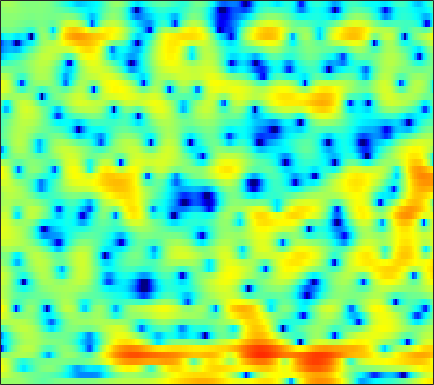

The data file committed next to this chart (first rows):
1.085, 1.0233, 0.98932, 1.0256, 1.0568, 1.0712, 1.0796, 1.0473, 0.97673, 0.83907, 0.64648, 0.4398, 0.16604, -0.21236, -0.48027, -0.81735, -1.1433, -1.3357, -1.5145, -1.602, -1.5645, -1.464, -1.2385, -1.0108
3.645, 3.372, 2.999, 2.606, 2.304, 1.893, 1.488, 1.187, 0.8037, 0.4408, 0.1116, -0.1007, -0.3509, -0.5594, -0.6894, -0.8378, -0.9563, -1.04, -1.143, -1.257, -1.389, -1.493, -1.698, -1.937
5.737, 5.118, 4.184, 3.101, 2.186, 0.7808, -0.8394, -2.197, -4.174, -6.104, -7.301, -7.267, -6.232, -4.8, -3.776, -2.599, -1.649, -1.078, -0.5079, -0.07971, 0.1831, 0.2781, 0.2986, 0.198
4.809, 4.267, 3.476, 2.589, 1.841, 0.7361, -0.5647, -1.599, -2.968, -4.099, -4.619, -4.544, -3.924, -3.093, -2.5, -1.839, -1.292, -1.05, -0.8038, -0.6592, -0.5883, -0.5449, -0.5255, -0.4255
0.2039, 0.2078, 0.4451, 0.8027, 1.082, 1.444, 1.697, 1.836, 1.974, 2.039, 2.04, 2.016, 1.914, 1.716, 1.449, 0.8922, 0.07623, -0.7438, -2.267, -4.37, -7.131, -9.496, -10.87, -8.408
-19.64, -13.45, -8.279, -5.078, -3.31, -1.475, -0.1021, 0.7258, 1.56, 2.169, 2.573, 2.744, 2.816, 2.714, 2.534, 2.129, 1.516, 0.9255, -0.01515, -1.014, -2.006, -2.556, -2.837, -2.588
-8.697, -7.943, -6.655, -5.183, -4.093, -2.708, -1.455, -0.65, 0.2704, 0.9876, 1.513, 1.796, 2.027, 2.111, 2.089, 1.961, 1.736, 1.514, 1.17, 0.8172, 0.4869, 0.2703, 0.05257, -0.08624
-12.45, -9.635, -6.842, -4.643, -3.286, -1.77, -0.5425, 0.211, 1.023, 1.646, 2.091, 2.316, 2.453, 2.45, 2.343, 2.098, 1.744, 1.425, 0.9369, 0.4325, -0.07017, -0.4236, -0.7882, -1.036
-3.63, -2.791, -1.617, -0.5261, 0.2158, 1.068, 1.766, 2.192, 2.621, 2.905, 3.038, 3.052, 2.938, 2.669, 2.341, 1.768, 0.9939, 0.2945, -0.8452, -2.218, -3.817, -5.14, -6.809, -7.75
2.114, 2.13, 2.187, 2.249, 2.285, 2.33, 2.349, 2.366, 2.387, 2.372, 2.294, 2.175, 1.885, 1.479, 1.069, 0.3422, -0.6007, -1.47, -2.891, -4.617, -6.751, -8.692, -11.7, -13.97
4.805, 4.353, 3.63, 2.784, 2.097, 1.18, 0.4129, 0.04791, -0.1168, 0.05697, 0.3341, 0.5389, 0.6696, 0.5561, 0.2865, -0.3269, -1.282, -2.156, -3.521, -4.969, -6.265, -6.93, -7.17, -6.74
6.474, 5.659, 4.229, 2.289, 0.3533, -3.259, -9.39, -17.94, -10.97, -5.175, -2.162, -0.788, 0.316, 0.7782, 0.7797, 0.3505, -0.5691, -1.642, -3.721, -6.989, -12.65, -23.03, -15.91, -8.427
4.567, 3.936, 2.876, 1.588, 0.501, -0.9935, -2.284, -2.883, -3.029, -2.564, -1.877, -1.398, -0.8654, -0.5499, -0.4628, -0.5465, -0.8731, -1.248, -1.888, -2.562, -3.095, -3.248, -2.981, -2.259
2.889, 2.515, 1.888, 1.148, 0.5504, -0.2464, -0.9829, -1.461, -1.96, -2.248, -2.346, -2.307, -2.155, -1.924, -1.724, -1.474, -1.255, -1.121, -0.9647, -0.8296, -0.6778, -0.536, -0.2913, 0.0001709
2.742, 2.418, 1.825, 1.061, 0.385, -0.6489, -1.798, -2.703, -3.906, -4.915, -5.488, -5.503, -4.992, -4.084, -3.33, -2.353, -1.492, -0.9302, -0.3248, 0.1555, 0.5248, 0.7397, 0.9621, 1.141
3.571, 3.204, 2.529, 1.62, 0.7728, -0.6267, -2.411, -4.109, -7.153, -12.01, -23.52, -20.48, -11.12, -6.758, -4.6, -2.508, -1.005, -0.1555, 0.6882, 1.254, 1.588, 1.708, 1.709, 1.569
3.934, 3.543, 2.868, 2.028, 1.289, 0.1786, -1.074, -2.076, -3.41, -4.55, -5.136, -4.977, -4.048, -2.7, -1.652, -0.3826, 0.6598, 1.262, 1.836, 2.129, 2.151, 1.979, 1.49, 0.6716
2.849, 2.446, 1.76, 0.9166, 0.2038, -0.7861, -1.706, -2.248, -2.632, -2.61, -2.225, -1.734, -0.9345, -0.07844, 0.5568, 1.315, 1.929, 2.265, 2.527, 2.561, 2.336, 1.984, 1.256, 0.173
0.7927, 0.5777, -0.02202, -1.092, -2.269, -4.438, -7.306, -9.504, -9.902, -7.136, -4.29, -2.605, -0.8392, 0.4961, 1.269, 2.042, 2.552, 2.781, 2.901, 2.805, 2.52, 2.188, 1.607, 0.9012
-0.7816, -0.1921, -0.04763, -0.5569, -1.362, -2.968, -5.05, -6.476, -6.639, -4.759, -2.523, -1.099, 0.3854, 1.443, 2.011, 2.499, 2.725, 2.748, 2.584, 2.244, 1.745, 1.282, 0.5808, -0.1525
1.057, 1.553, 1.895, 1.929, 1.803, 1.502, 1.177, 1.002, 0.9194, 1.049, 1.312, 1.533, 1.767, 1.892, 1.883, 1.726, 1.398, 1.041, 0.4144, -0.3627, -1.318, -2.148, -3.453, -5.012
3.433, 3.474, 3.484, 3.423, 3.333, 3.154, 2.936, 2.765, 2.518, 2.246, 1.94, 1.663, 1.224, 0.6616, 0.1465, -0.6721, -1.635, -2.445, -3.569, -4.751, -5.968, -6.9, -8.31, -10.1
4.595, 4.47, 4.29, 4.083, 3.903, 3.634, 3.322, 3.053, 2.655, 2.186, 1.623, 1.123, 0.3069, -0.714, -1.64, -3.143, -4.975, -6.557, -8.883, -11.01, -12.21, -12.38, -12.02, -11.6
4.852, 4.709, 4.475, 4.182, 3.925, 3.548, 3.145, 2.833, 2.41, 1.976, 1.477, 1.031, 0.2659, -0.7583, -1.76, -3.475, -5.787, -8.085, -12.32, -19.26, -22.98, -17.67, -13.52, -11.25
4.293, 4.292, 4.11, 3.686, 3.227, 2.482, 1.738, 1.301, 0.9919, 0.9884, 1.128, 1.19, 1.143, 0.8215, 0.3611, -0.5198, -1.724, -2.769, -4.275, -5.605, -6.455, -6.799, -6.899, -6.841
3.087, 3.532, 3.513, 2.813, 1.796, -0.3774, -3.734, -6.782, -7.34, -3.628, -0.6672, 0.8226, 2.073, 2.715, 2.891, 2.781, 2.364, 1.897, 1.122, 0.2321, -0.7337, -1.532, -2.74, -4.151
1.864, 2.395, 2.558, 2.123, 1.388, -0.1114, -2.084, -3.34, -3.512, -1.918, -0.09034, 1.043, 2.097, 2.719, 2.944, 2.959, 2.73, 2.404, 1.825, 1.058, 0.06766, -0.8132, -2.299, -4.266
1.363, 1.739, 2.039, 2.081, 1.962, 1.673, 1.343, 1.137, 1.012, 1.059, 1.218, 1.333, 1.431, 1.389, 1.25, 0.9592, 0.5516, 0.1983, -0.3352, -0.9133, -1.528, -2.028, -2.737, -3.52
1.408, 1.886, 2.328, 2.566, 2.627, 2.586, 2.452, 2.295, 2.054, 1.752, 1.412, 1.093, 0.5835, -0.05848, -0.6373, -1.49, -2.412, -3.065, -3.748, -4.114, -4.165, -4.036, -3.748, -3.438
2.22, 2.704, 3.074, 3.206, 3.184, 3.023, 2.753, 2.494, 2.099, 1.627, 1.059, 0.5479, -0.322, -1.456, -2.522, -4.381, -6.826, -9.08, -11.97, -12.11, -9.733, -7.88, -5.883, -4.348
3.903, 3.989, 3.882, 3.544, 3.164, 2.537, 1.837, 1.337, 0.7402, 0.2925, -0.1084, -0.4237, -0.9962, -1.874, -2.805, -4.516, -6.917, -9.231, -12.34, -12.54, -10.1, -8.265, -6.376, -4.928
5.773, 5.357, 4.599, 3.542, 2.516, 0.8113, -1.236, -2.783, -4.133, -3.934, -2.809, -1.993, -1.222, -0.9183, -0.9986, -1.407, -2.081, -2.668, -3.425, -3.992, -4.426, -4.779, -5.4, -6.14
5.851, 5.227, 4.205, 2.903, 1.626, -0.6562, -4.077, -7.89, -13.85, -9.276, -4.718, -2.637, -0.8945, 0.1053, 0.5054, 0.6681, 0.5505, 0.324, -0.1599, -0.8748, -1.822, -2.808, -4.723, -7.962
2.201, 1.743, 1.26, 0.7838, 0.3731, -0.3007, -1.04, -1.538, -1.893, -1.739, -1.199, -0.7331, -0.1935, 0.1414, 0.2638, 0.2621, 0.1166, -0.06144, -0.3429, -0.694, -1.101, -1.441, -1.914, -2.323
-5.609, -5.237, -3.676, -2.143, -1.244, -0.4026, 0.1394, 0.3911, 0.6072, 0.699, 0.6917, 0.6123, 0.3841, -0.02091, -0.4346, -1.057, -1.681, -2.049, -2.268, -2.112, -1.724, -1.346, -0.7972, -0.2182
-12.69, -10.12, -5.769, -2.807, -1.258, 0.2186, 1.182, 1.66, 2.017, 2.091, 1.88, 1.529, 0.7638, -0.3806, -1.556, -3.65, -6.374, -8.507, -9.451, -7.245, -4.54, -2.885, -1.16, 0.1446
-2.819, -2.432, -1.555, -0.4977, 0.2819, 1.19, 1.886, 2.251, 2.514, 2.523, 2.256, 1.85, 1.006, -0.2486, -1.51, -3.748, -6.72, -9.172, -10.33, -7.77, -4.931, -3.243, -1.525, -0.2977
-1.923, -1.356, -0.6004, 0.1512, 0.6823, 1.308, 1.822, 2.107, 2.34, 2.381, 2.227, 1.978, 1.47, 0.7658, 0.1359, -0.7712, -1.638, -2.141, -2.493, -2.445, -2.109, -1.763, -1.314, -0.9345
-2.619, -1.85, -0.9449, -0.1493, 0.3837, 1.015, 1.541, 1.863, 2.183, 2.361, 2.391, 2.32, 2.104, 1.771, 1.456, 0.9808, 0.4858, 0.1252, -0.3133, -0.7075, -1.046, -1.29, -1.619, -1.952
-2.924, -2.28, -1.48, -0.7278, -0.1692, 0.5569, 1.228, 1.675, 2.176, 2.55, 2.774, 2.84, 2.798, 2.621, 2.406, 2.023, 1.546, 1.131, 0.5076, -0.1928, -0.987, -1.651, -2.637, -3.722
-3.186, -3.134, -2.896, -2.292, -1.603, -0.5055, 0.6236, 1.392, 2.251, 2.892, 3.315, 3.489, 3.544, 3.413, 3.201, 2.786, 2.232, 1.738, 0.9658, 0.05313, -1.053, -2.037, -3.65, -5.821
-4.692, -6.777, -9.823, -9.06, -6.218, -2.81, -0.3393, 1.042, 2.385, 3.274, 3.808, 4.01, 4.04, 3.816, 3.503, 2.91, 2.162, 1.538, 0.6644, -0.2127, -1.108, -1.839, -2.989, -4.473
-2.105, -3.954, -6.186, -5.89, -4.095, -1.593, 0.3492, 1.42, 2.453, 3.122, 3.466, 3.537, 3.378, 2.917, 2.353, 1.296, -0.09275, -1.297, -2.826, -3.741, -3.724, -3.363, -2.836, -2.431
2.651, 2.156, 1.596, 1.303, 1.249, 1.309, 1.408, 1.44, 1.437, 1.421, 1.412, 1.381, 1.228, 0.8136, 0.2164, -1.102, -3.337, -5.989, -12.32, -30.83, -11.14, -7.025, -3.966, -2.215
4.917, 4.548, 3.968, 3.268, 2.655, 1.673, 0.431, -0.6589, -2.236, -3.482, -3.606, -2.996, -1.914, -1.109, -0.8284, -0.9617, -1.616, -2.354, -3.359, -3.775, -3.247, -2.516, -1.539, -0.8445
5, 4.651, 4.041, 3.203, 2.388, 0.9532, -1.072, -3.183, -7.505, -16.55, -14.98, -8.662, -4.324, -1.898, -0.7434, 0.2031, 0.7038, 0.8869, 0.9754, 0.9957, 0.9914, 0.9609, 0.8072, 0.4512
2.729, 2.534, 2.152, 1.63, 1.118, 0.2588, -0.7895, -1.672, -2.795, -3.539, -3.475, -2.888, -1.768, -0.6044, 0.1506, 0.9606, 1.538, 1.829, 2.058, 2.109, 1.98, 1.769, 1.303, 0.5831
-0.708, -0.6178, -0.5526, -0.5607, -0.6218, -0.7608, -0.9314, -1.058, -1.151, -1.085, -0.8462, -0.5421, -0.03106, 0.5476, 0.9801, 1.512, 1.942, 2.182, 2.382, 2.427, 2.302, 2.08, 1.605, 0.8902
-4.941, -4.383, -3.727, -3.19, -2.864, -2.507, -2.196, -1.958, -1.631, -1.23, -0.7608, -0.3695, 0.1945, 0.7647, 1.189, 1.72, 2.178, 2.46, 2.731, 2.87, 2.858, 2.732, 2.403, 1.868
-9.89, -8.62, -7.336, -6.417, -5.905, -5.38, -4.939, -4.59, -4.037, -3.383, -2.627, -2.022, -1.199, -0.3795, 0.2065, 0.9369, 1.6, 2.038, 2.526, 2.884, 3.097, 3.159, 3.104, 2.901
-13.21, -11.84, -10.48, -9.68, -9.455, -9.581, -9.92, -10.02, -9.431, -8.135, -6.622, -5.548, -4.279, -3.136, -2.329, -1.288, -0.2775, 0.4325, 1.276, 1.954, 2.458, 2.734, 2.976, 3.11
-15.72, -13.09, -11.02, -10.29, -10.57, -12.31, -16.64, -24.91, -22.17, -13.82, -10.28, -8.854, -7.81, -7.206, -6.539, -5.047, -3.164, -1.815, -0.3214, 0.7569, 1.445, 1.742, 1.965, 2.135
-8.058, -6.801, -5.559, -5.016, -5.085, -5.709, -6.669, -7.29, -7.436, -7.016, -6.823, -7.28, -9.361, -15.13, -30.43, -11.72, -5.415, -2.699, -0.45, 0.7282, 1.018, 0.7053, -0.3598, -1.828
-1.022, -0.8745, -0.6605, -0.5313, -0.5408, -0.6711, -0.9043, -1.098, -1.403, -1.74, -2.237, -2.759, -3.614, -4.313, -4.372, -3.476, -2.008, -0.9547, 0.06344, 0.4774, 0.1746, -0.6018, -2.617, -6.128
0.08874, 0.1516, 0.2194, 0.2507, 0.2493, 0.1956, 0.08367, -0.02837, -0.2154, -0.4366, -0.6792, -0.8584, -1.058, -1.153, -1.123, -0.9424, -0.6594, -0.4464, -0.2473, -0.2244, -0.4024, -0.6621, -1.097, -1.442
0.1513, 0.3029, 0.4526, 0.5387, 0.5661, 0.5514, 0.4899, 0.4124, 0.2955, 0.1559, 0.02355, -0.06412, -0.1542, -0.2091, -0.2166, -0.2038, -0.1694, -0.1456, -0.1385, -0.1738, -0.2589, -0.3507, -0.4733, -0.5573
0.3435, 0.5992, 0.839, 0.9716, 1.001, 0.9712, 0.8785, 0.7806, 0.6295, 0.4792, 0.3451, 0.2627, 0.1842, 0.1397, 0.1227, 0.116, 0.1122, 0.1046, 0.07582, 0.01549, -0.09093, -0.198, -0.3732, -0.5738
1.073, 1.388, 1.641, 1.718, 1.673, 1.496, 1.218, 0.977, 0.6398, 0.3496, 0.1336, 0.03343, -0.02493, -0.01203, 0.02073, 0.08754, 0.151, 0.1853, 0.1991, 0.1564, 0.04434, -0.09371, -0.3713, -0.7609
